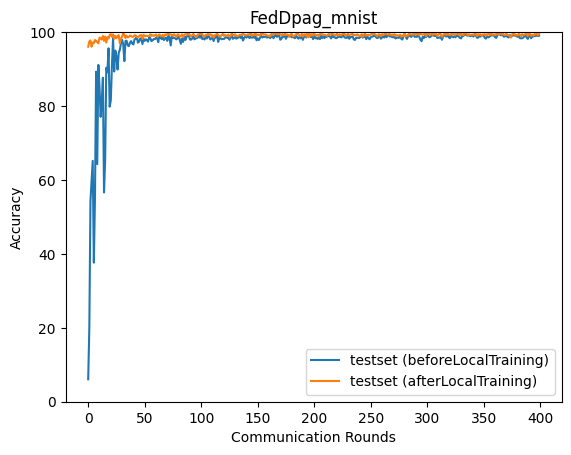

Values plotted in this chart, from the file beside it:
epoch, accuracy_test_before, accuracy_test_after
0, 6.08, 96.06
1, 20.03, 97.47
2, 54.38, 97.74
3, 59.56, 96.06
4, 65.18, 97.19
5, 37.63, 97.02
6, 55.25, 97.87
7, 89.28, 97.65
8, 64.3, 97.28
9, 91.13, 96.97
10, 85.18, 98.51
11, 77.08, 98.35
12, 81.25, 97.99
13, 87.65, 98.97
14, 56.62, 97.63
15, 65.46, 98.79
16, 90.37, 97.17
17, 89.13, 98.64
18, 95.61, 98.25
19, 79.82, 99.22
20, 81.53, 99.45
21, 90.86, 98.76
22, 98.41, 99.38
23, 89.34, 98.2
24, 95.01, 98.97
25, 93.4, 98.36
26, 89.88, 98.93
27, 94.38, 99.18
28, 95.22, 96.96
29, 97.01, 98.22
30, 97.92, 98.81
31, 96.7, 99.78
32, 92.16, 99.17
33, 97.63, 98.4
34, 97.66, 99.02
35, 96.41, 98.57
36, 96.21, 98.76
37, 97.13, 99.08
38, 97.58, 98.94
39, 96.89, 98.72
40, 96.67, 98.75
41, 98.02, 99.16
42, 98.22, 99.13
43, 98.7, 98.7
44, 97.16, 98.58
45, 97.4, 98.91
46, 98.29, 99.17
47, 98.26, 99.19
48, 96.77, 98.11
49, 98.17, 99.29
50, 97.63, 98.85
51, 98.06, 99.01
52, 97.81, 98.99
53, 97.43, 98.9
54, 98.69, 98.95
55, 98.32, 99.42
56, 97.56, 98.96
57, 97.79, 99.18
58, 98.13, 98.97
59, 98.1, 99.14
... 340 more rows
